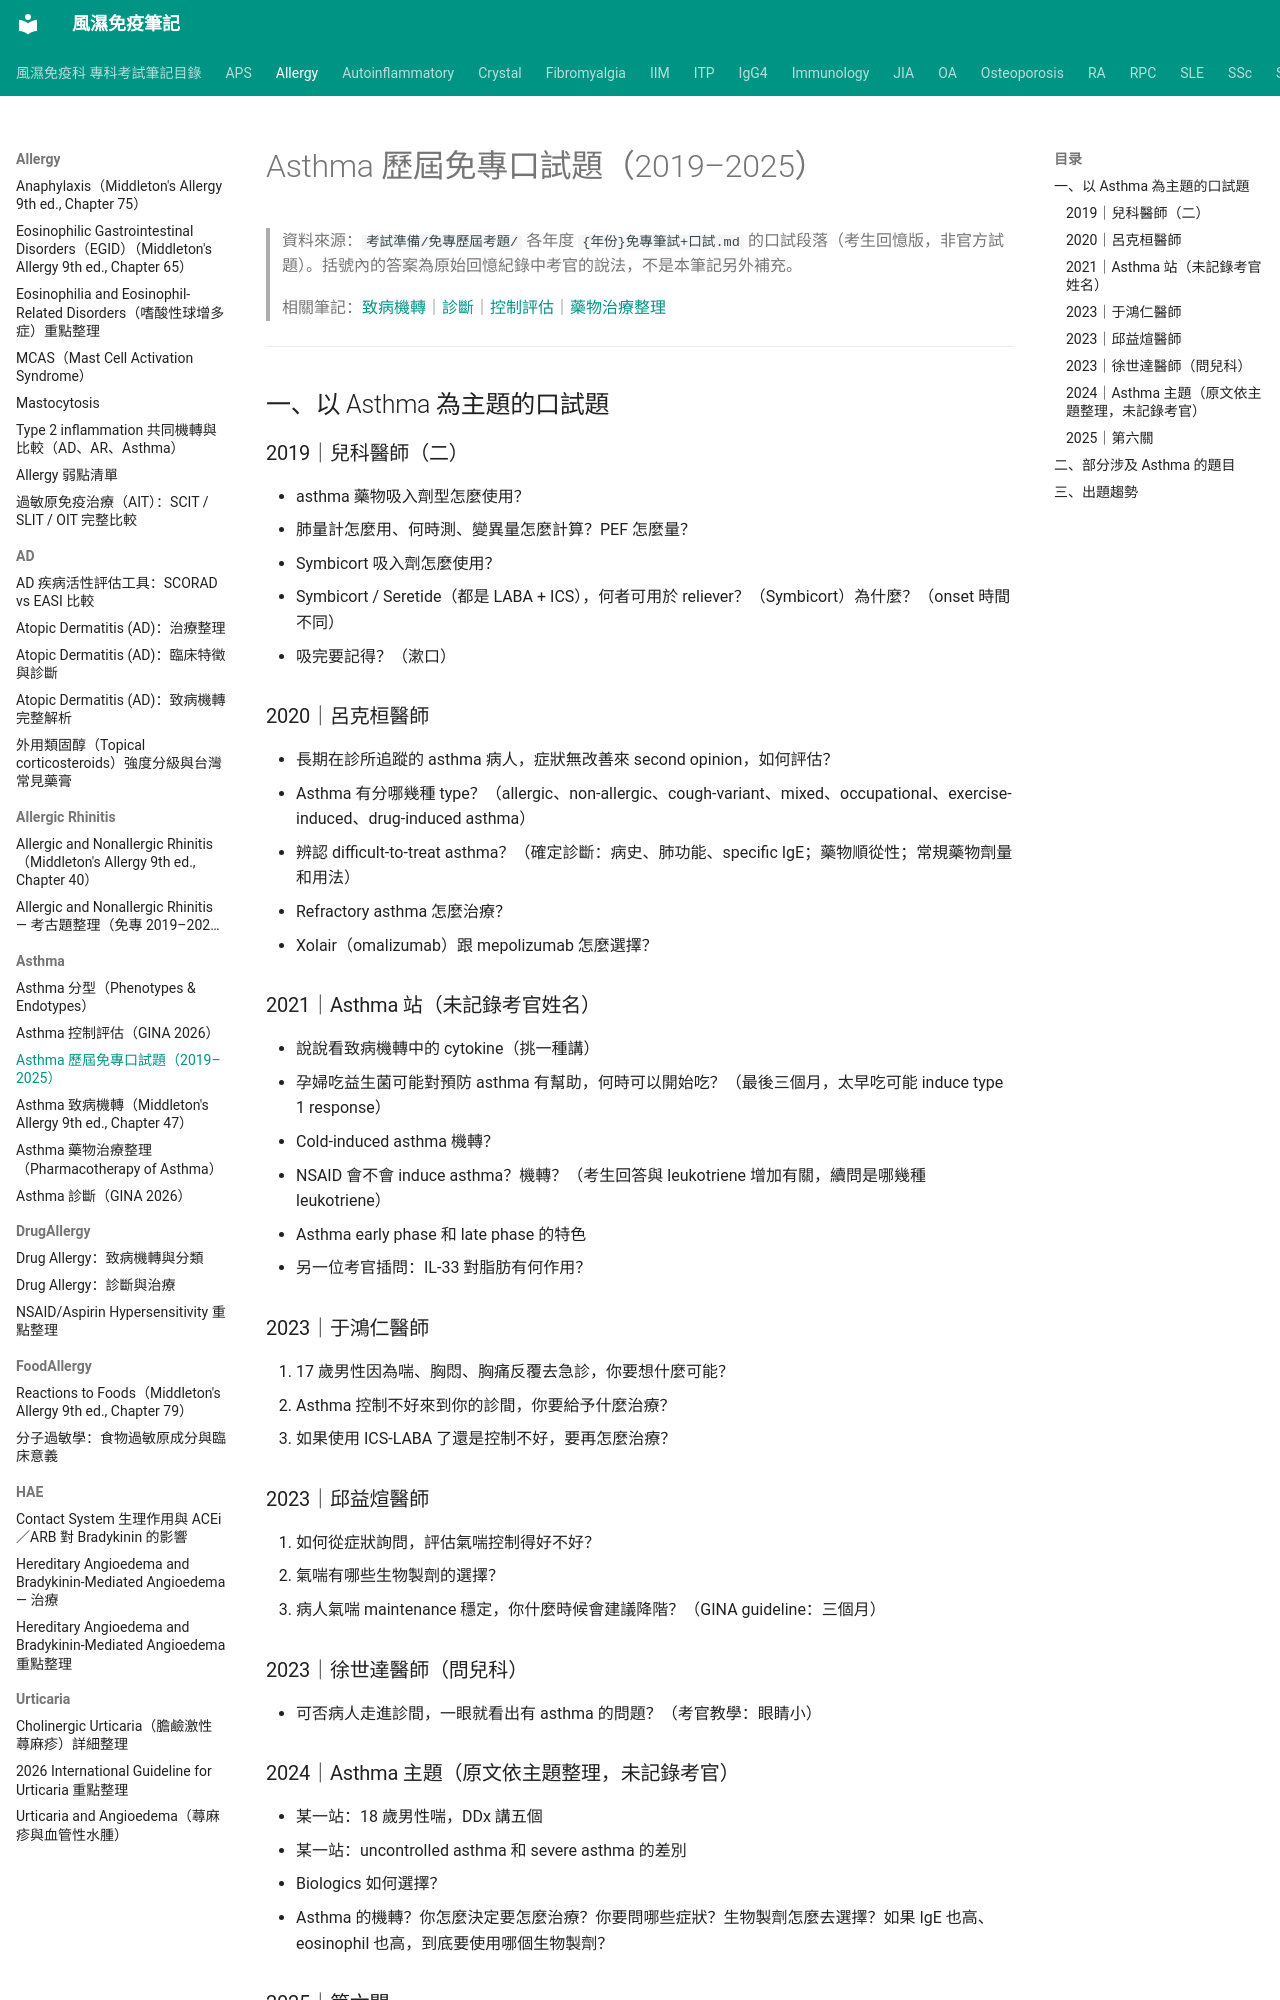

repository: tsaiming1014/rheum-note · page: Allergy/Asthma/Asthma_歷屆免專口試題/index.html · generator: mkdocs

# Asthma 歷屆免專口試題（2019–2025）

> 資料來源：`考試準備/免專歷屆考題/` 各年度 `{年份}免專筆試+口試.md` 的口試段落（考生回憶版，非官方試題）。括號內的答案為原始回憶紀錄中考官的說法，不是本筆記另外補充。
>
> 相關筆記：[致病機轉](Asthma_致病機轉.md)｜[診斷](Asthma_診斷.md)｜[控制評估](Asthma_控制評估.md)｜[藥物治療整理](Asthma_藥物治療整理.md)

---

## 一、以 Asthma 為主題的口試題

### 2019｜兒科醫師（二）

- asthma 藥物吸入劑型怎麼使用？
- 肺量計怎麼用、何時測、變異量怎麼計算？PEF 怎麼量？
- Symbicort 吸入劑怎麼使用？
- Symbicort / Seretide（都是 LABA + ICS），何者可用於 reliever？（Symbicort）為什麼？（onset 時間不同）
- 吸完要記得？（漱口）

### 2020｜呂克桓醫師

- 長期在診所追蹤的 asthma 病人，症狀無改善來 second opinion，如何評估？
- Asthma 有分哪幾種 type？（allergic、non-allergic、cough-variant、mixed、occupational、exercise-induced、drug-induced asthma）
- 辨認 difficult-to-treat asthma？（確定診斷：病史、肺功能、specific IgE；藥物順從性；常規藥物劑量和用法）
- Refractory asthma 怎麼治療？
- Xolair（omalizumab）跟 mepolizumab 怎麼選擇？

### 2021｜Asthma 站（未記錄考官姓名）

- 說說看致病機轉中的 cytokine（挑一種講）
- 孕婦吃益生菌可能對預防 asthma 有幫助，何時可以開始吃？（最後三個月，太早吃可能 induce type 1 response）
- Cold-induced asthma 機轉？
- NSAID 會不會 induce asthma？機轉？（考生回答與 leukotriene 增加有關，續問是哪幾種 leukotriene）
- Asthma early phase 和 late phase 的特色
- 另一位考官插問：IL-33 對脂肪有何作用？

### 2023｜于鴻仁醫師

1. 17 歲男性因為喘、胸悶、胸痛反覆去急診，你要想什麼可能？
2. Asthma 控制不好來到你的診間，你要給予什麼治療？
3. 如果使用 ICS-LABA 了還是控制不好，要再怎麼治療？

### 2023｜邱益煊醫師

1. 如何從症狀詢問，評估氣喘控制得好不好？
2. 氣喘有哪些生物製劑的選擇？
3. 病人氣喘 maintenance 穩定，你什麼時候會建議降階？（GINA guideline：三個月）

### 2023｜徐世達醫師（問兒科）

- 可否病人走進診間，一眼就看出有 asthma 的問題？（考官教學：眼睛小）

### 2024｜Asthma 主題（原文依主題整理，未記錄考官）

- 某一站：18 歲男性喘，DDx 講五個
- 某一站：uncontrolled asthma 和 severe asthma 的差別
- Biologics 如何選擇？
- Asthma 的機轉？你怎麼決定要怎麼治療？你要問哪些症狀？生物製劑怎麼去選擇？如果 IgE 也高、eosinophil 也高，到底要使用哪個生物製劑？

### 2025｜第六關

- 問 asthma 如何治療（同一關前面問 RA 機轉、abatacept 機轉、neutrophil 在 RA 的角色）

---
